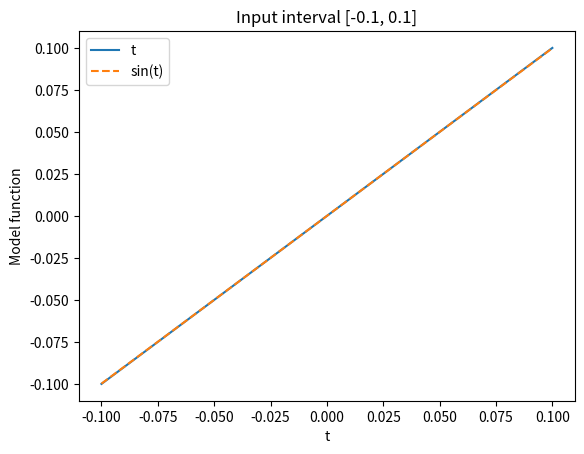
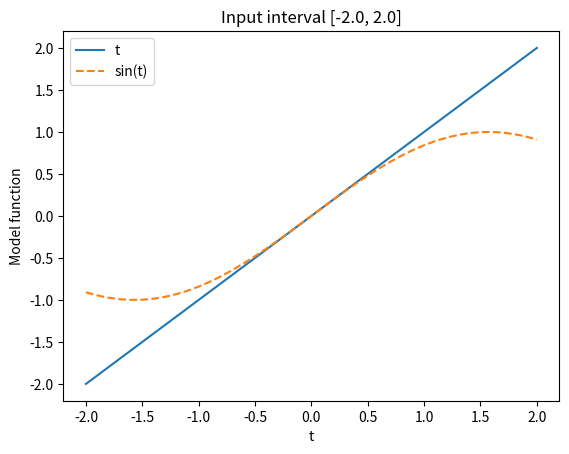
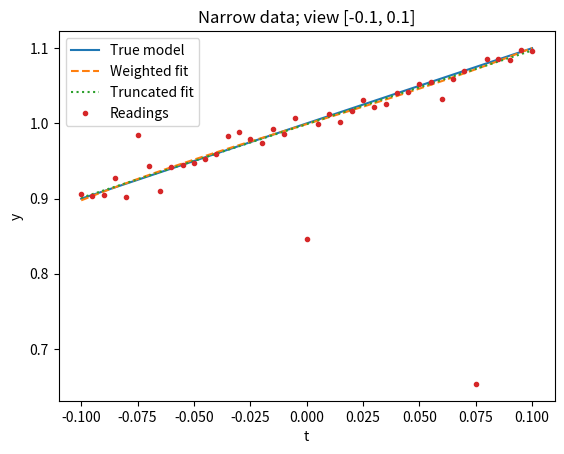
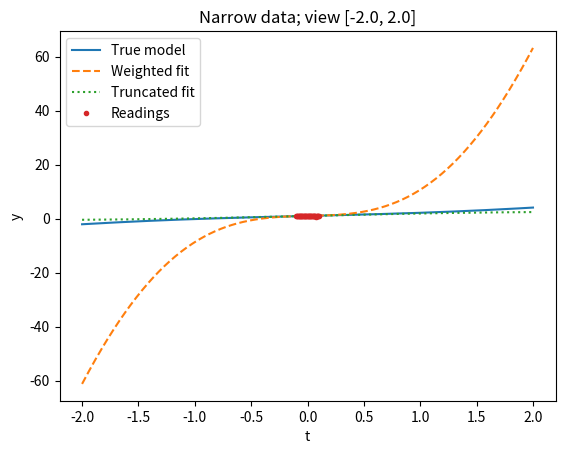
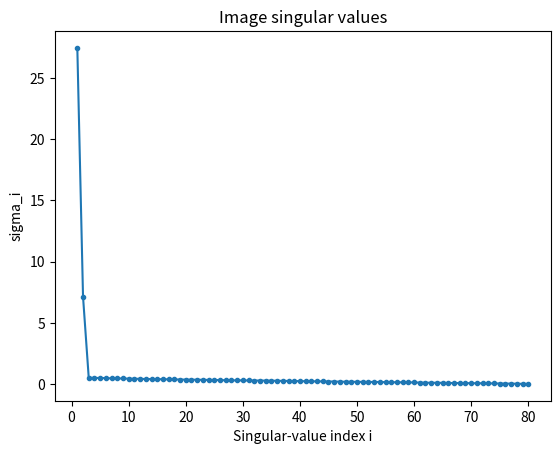
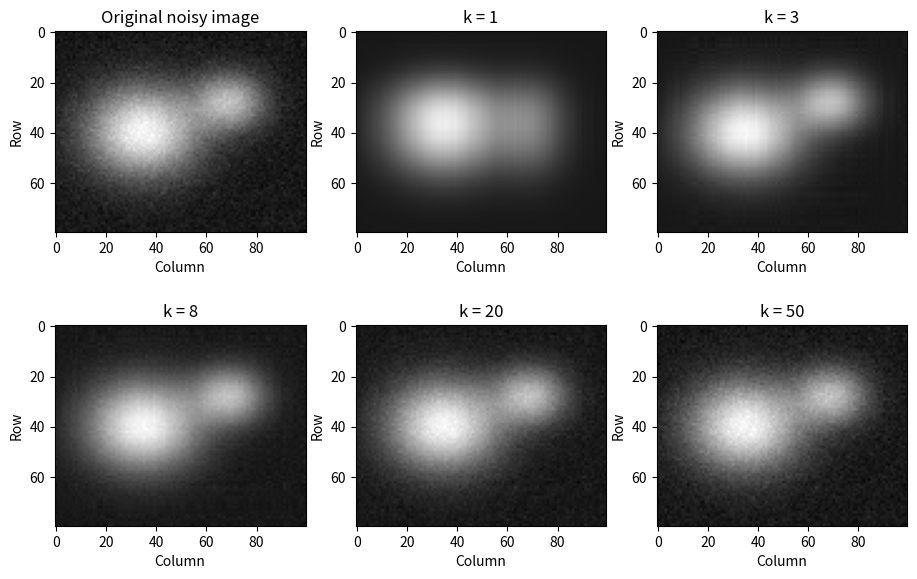
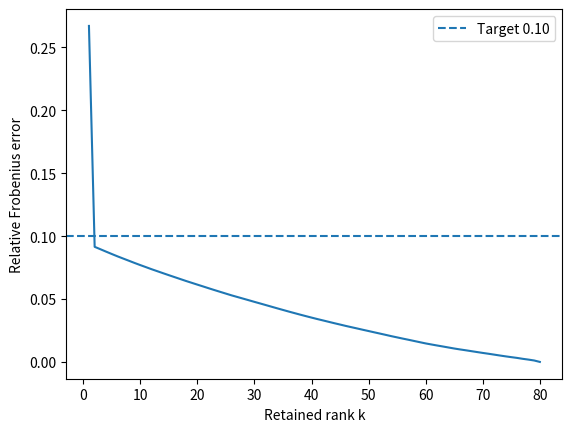
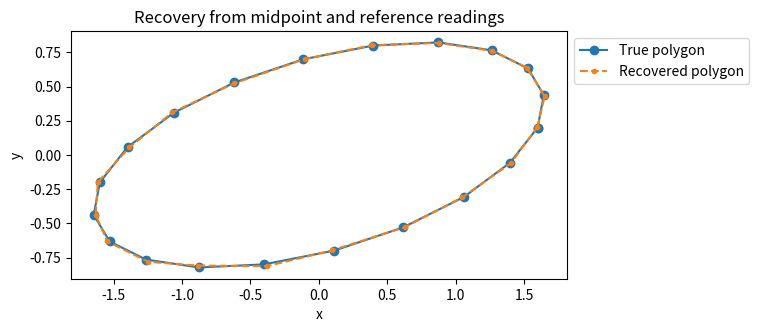
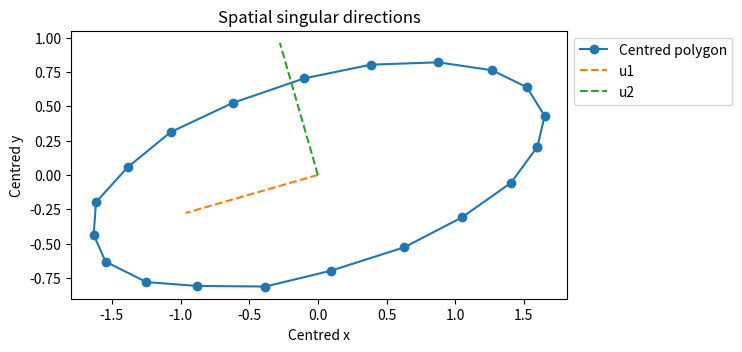
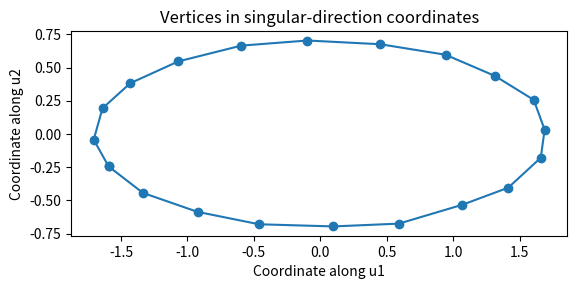

Recreate these plots in Python, in order.
import numpy as np
import matplotlib.pyplot as plt
from scipy.sparse import csr_matrix, eye, diags, vstack
from scipy.sparse.linalg import lsqr
from time import perf_counter

# Scientific notation makes very small errors easier to read.
np.set_printoptions(precision=5, suppress=False)


x_true = np.array([2., -1.])
v_plus = np.array([1., 1.])/np.sqrt(2)
v_minus = np.array([1., -1.])/np.sqrt(2)
deltas = [1e-1, 1e-3, 1e-6]

for delta in deltas:
    A = np.array([[1., 1.], [1., 1. + delta], [2., 2. + delta]])
    U, s, Vh = np.linalg.svd(A, full_matrices=False)
    print("delta =", delta)
    print("Condition number:", np.linalg.cond(A))
    print("Singular-value ratio:", s[0]/s[-1])
    print("Response along v+:", np.linalg.norm(A @ v_plus))
    print("Response along v-:", np.linalg.norm(A @ v_minus))


reading_directions = [np.array([1., -1., 0.])/np.sqrt(2),
                      np.array([1., 1., -1.])/np.sqrt(3),
                      np.array([1., 0., 1.])/np.sqrt(2)]
q1_errors = []

# The .3e format prints numbers in scientific notation with three decimal places.
print("delta    direction  absolute amplification      e_b         e_x        e_x/e_b")
for delta in deltas:
    A = np.array([[1., 1.], [1., 1. + delta], [2., 2. + delta]])
    b = A @ x_true
    for j in range(3):
        delta_b = 1e-7*reading_directions[j]
        x_hat = np.linalg.lstsq(A, b + delta_b, rcond=None)[0]
        error = np.linalg.norm(x_hat - x_true)
        e_b = np.linalg.norm(delta_b)/np.linalg.norm(b)
        e_x = error/np.linalg.norm(x_true)
        amplification = error/np.linalg.norm(delta_b)
        print(f"{delta:.0e}        {j + 1}         {amplification:.3e} "
              f"       {e_b:.3e}   {e_x:.3e}   {e_x/e_b:.3e}")
        q1_errors.append((delta, j + 1, e_b, e_x))


q1_svd_checks = []
for delta in deltas:
    A = np.array([[1., 1.], [1., 1. + delta], [2., 2. + delta]])
    b = A @ x_true
    U, s, Vh = np.linalg.svd(A, full_matrices=False)
    baseline = np.linalg.lstsq(A, b, rcond=None)[0]
    print("delta =", delta)
    for j in range(3):
        delta_b = 1e-7*reading_directions[j]
        # Step 1: express the reading error in the output directions.
        components = U.T @ delta_b
        # Step 2: divide each component by its singular value.
        coefficient_changes = components/s
        # Step 3: combine the input directions to recover the change in x.
        change_svd = Vh.T @ coefficient_changes
        x_hat = np.linalg.lstsq(A, b + delta_b, rcond=None)[0]
        change_solve = x_hat - baseline
        agrees = np.allclose(change_svd, change_solve, rtol=1e-5, atol=3e-9)
        q1_svd_checks.append(agrees)
        print("  Direction", j + 1, "components:", components)
        print("  Change in x:", change_svd, "agrees:", agrees)


delta = 1e-3
A = np.array([[1., 1.], [1., 1. + delta], [2., 2. + delta]])
delta_b = 1e-7*reading_directions[0]
q1_scaling = []
for scale in [1., 1000.]:
    truth = scale*x_true
    b = A @ truth
    x_hat = np.linalg.lstsq(A, b + delta_b, rcond=None)[0]
    absolute = np.linalg.norm(x_hat - truth)
    relative_b = np.linalg.norm(delta_b)/np.linalg.norm(b)
    relative_x = absolute/np.linalg.norm(truth)
    q1_scaling.append((absolute, relative_b, relative_x))
    print("Scale:", scale)
    print("  Absolute recovery error:", absolute)
    print("  Relative reading error:", relative_b)
    print("  Relative recovery error:", relative_x)


c_true = np.array([1., 2., -1.])
rng = np.random.default_rng(587)  # Fixed seed: repeatable noise.
z = rng.standard_normal(41)
t_narrow = np.linspace(-0.1, 0.1, 41)
t_wide = np.linspace(-2., 2., 41)
w = np.ones(41)
w[[5, 20, 35]] = 0.0025
noise_scale = np.ones(41)
noise_scale[[5, 20, 35]] = 20.
S = np.diag(np.sqrt(w))

# Each column is one model function evaluated at all input values.
def design(t):
    constant_column = np.ones(len(t))
    return np.column_stack([constant_column, t, np.sin(t)])


weight_checks = []
for label, t in [("narrow", t_narrow), ("wide", t_wide)]:
    A = design(t)
    B = S @ A
    for eta in [1e-7, 1e-2]:
        observed = A @ c_true + eta*(noise_scale*z)
        d = S @ observed
        for trial in [np.zeros(3), c_true, np.array([2., -3., 4.])]:
            original = np.sum(w*(A @ trial - observed)**2)
            transformed = np.linalg.norm(B @ trial - d)**2
            weight_checks.append(np.isclose(original, transformed))
print("All objective checks agree:", all(weight_checks))


for t in [t_narrow, t_wide]:
    A = design(t)
    B = S @ A
    print("Input interval:", t[0], "to", t[-1])
    print("Singular values of A:", np.linalg.svd(A, compute_uv=False))
    print("Singular values of SA:", np.linalg.svd(B, compute_uv=False))
    print("Condition number of A:", np.linalg.cond(A))
    print("Condition number of SA:", np.linalg.cond(B))


for t in [t_narrow, t_wide]:
    fig, ax = plt.subplots()
    ax.plot(t, t, label="t")
    ax.plot(t, np.sin(t), "--", label="sin(t)")
    ax.set(xlabel="t", ylabel="Model function", title=f"Input interval [{t[0]}, {t[-1]}]")
    ax.legend(loc="upper left")
    plt.show()


# Repeat the same calculation for two ranges and two noise levels.
q2_results = []
for label, t in [("narrow", t_narrow), ("wide", t_wide)]:
    A = design(t)
    B = S @ A
    for eta in [1e-7, 1e-2]:
        observed = A @ c_true + eta*(noise_scale*z)
        d = S @ observed

        # Three explicit calls show which matrix and data each method uses.
        ordinary = np.linalg.lstsq(A, observed, rcond=None)
        weighted = np.linalg.lstsq(B, d, rcond=None)
        cutoff = np.linalg.lstsq(B, d, rcond=0.01)
        q2_results.append((label, eta, ordinary, weighted, cutoff))


print("range   eta    method       rank    c0       c1       c2       ||r||     sqrt(Jw)   coeff.err")
for label, eta, ordinary, weighted, cutoff in q2_results:
    if label == "narrow":
        t = t_narrow
    else:
        t = t_wide
    A = design(t)
    observed = A @ c_true + eta*(noise_scale*z)
    for method, result in [("unweighted", ordinary), ("weighted", weighted),
                           ("cutoff", cutoff)]:
        c = result[0]
        rank = result[2]
        residual = A @ c - observed
        plain_norm = np.linalg.norm(residual)
        weighted_norm = np.linalg.norm(S @ residual)
        coefficient_error = np.linalg.norm(c - c_true)
        print(f"{label:6} {eta:.0e} {method:10} {rank:3d} "
              f"{c[0]:8.3f} {c[1]:8.3f} {c[2]:8.3f} "
              f"{plain_norm:10.3e} {weighted_norm:10.3e} {coefficient_error:10.3e}")


# Work with the narrow-range, high-noise data.
A = design(t_narrow)
observed = A @ c_true + 1e-2*(noise_scale*z)
B = S @ A
d = S @ observed
U, s, Vh = np.linalg.svd(B, full_matrices=False)
keep = s > 0.01*s[0]

# Apply the SVD formula in three separate steps.
components = U[:, keep].T @ d
scaled_components = components/s[keep]
c_cut_svd = Vh[keep, :].T @ scaled_components
expected = np.linalg.lstsq(B, d, rcond=0.01)[0]
print("Singular values:", s)
print("Retained:", keep)
print("Discarded coefficient direction:", Vh[~keep, :])
print("Manual cutoff agrees with lstsq:", np.allclose(c_cut_svd, expected))


for eta in [1e-7, 1e-2]:
    observed = A @ c_true + eta*(noise_scale*z)
    d = S @ observed
    c_full = np.linalg.lstsq(B, d, rcond=None)[0]
    c_cut = np.linalg.lstsq(B, d, rcond=0.01)[0]
    print("Noise scale:", eta)
    print("Full-fit coefficient error:", np.linalg.norm(c_full - c_true))
    print("Cutoff coefficient error:", np.linalg.norm(c_cut - c_true))


test_t = np.array([0.5, 1.5])
A_test = design(test_t)
true_predictions = A_test @ c_true
print("True values at", test_t, ":", true_predictions)
for label, eta, ordinary, weighted, cutoff in q2_results:
    print("Range:", label, "noise scale:", eta)
    for method, result in [("Ordinary", ordinary), ("Weighted", weighted),
                           ("Cutoff", cutoff)]:
        prediction = A_test @ result[0]
        print(" ", method, "prediction:", prediction)
        print("    Error:", prediction - true_predictions)


# Recompute this one example so the plotted coefficients are explicit.
A = design(t_narrow)
observed = A @ c_true + 1e-2*(noise_scale*z)
B = S @ A
d = S @ observed
c_weighted = np.linalg.lstsq(B, d, rcond=None)[0]
c_cutoff = np.linalg.lstsq(B, d, rcond=0.01)[0]


for left, right in [(-0.1, 0.1), (-2., 2.)]:
    plot_t = np.linspace(left, right, 401)
    A_plot = design(plot_t)
    fig, ax = plt.subplots()
    ax.plot(plot_t, A_plot @ c_true, label="True model")
    ax.plot(plot_t, A_plot @ c_weighted, "--", label="Weighted fit")
    ax.plot(plot_t, A_plot @ c_cutoff, ":", label="Truncated fit")
    ax.plot(t_narrow, observed, ".", label="Readings")
    ax.set(xlabel="t", ylabel="y", title=f"Narrow data; view [{left}, {right}]")
    ax.legend(loc="upper left")
    plt.show()


rng = np.random.default_rng(587)  # Fixed seed: repeatable image noise.
x = np.linspace(-1., 1., 100)
y = np.linspace(-1., 1., 80)
X, Y = np.meshgrid(x, y)
clean = (np.exp(-5*((X + 0.3)**2 + Y**2))
         + 0.7*np.exp(-12*((X - 0.4)**2 + (Y + 0.3)**2)))
image = clean + rng.normal(0., 0.03, clean.shape)
U_image, s_image, Vh_image = np.linalg.svd(image, full_matrices=False)
reconstructed = U_image @ np.diag(s_image) @ Vh_image
print("Shapes:", U_image.shape, s_image.shape, Vh_image.shape)
print("Numerical rank:", np.linalg.matrix_rank(image))
print("Number of singular values:", len(s_image))
print("Reconstruction agrees:", np.allclose(image, reconstructed))

fig, ax = plt.subplots()
ax.plot(np.arange(1, len(s_image) + 1), s_image, ".-")
ax.set(xlabel="Singular-value index i", ylabel="sigma_i", title="Image singular values")
plt.show()


image_ranks = [1, 3, 8, 20, 50]
image_approximations = {}
for k in image_ranks:
    # Select the three factors before multiplying them.
    U_k = U_image[:, :k]
    Sigma_k = np.diag(s_image[:k])
    Vh_k = Vh_image[:k, :]
    image_approximations[k] = U_k @ Sigma_k @ Vh_k


# Build the six panels in the same order as their titles.
images = [image]
titles = ["Original noisy image"]
for k in image_ranks:
    images.append(image_approximations[k])
    titles.append(f"k = {k}")

fig, axs = plt.subplots(2, 3, figsize=(11, 7))
for ax, title, values in zip(axs.flat, titles, images):
    ax.imshow(values, cmap="gray", vmin=image.min(), vmax=image.max())
    ax.set(title=title, xlabel="Column", ylabel="Row")
plt.show()


image_error_checks = []
print("k      spectral error     next sigma     Frobenius error     tail norm")
for k in image_ranks:
    approximation = image_approximations[k]
    spectral = np.linalg.norm(image - approximation, 2)
    frobenius = np.linalg.norm(image - approximation, "fro")
    tail = np.linalg.norm(s_image[k:])
    image_error_checks.append(np.isclose(spectral, s_image[k])
                              and np.isclose(frobenius, tail))
    print(f"{k:2d} {spectral:18.6f} {s_image[k]:14.6f} "
          f"{frobenius:18.6f} {tail:14.6f}")


all_k = np.arange(1, len(s_image) + 1)
relative_tail = []
for k in all_k:
    error = np.linalg.norm(s_image[k:])/np.linalg.norm(s_image)
    relative_tail.append(error)
for k, error in zip(all_k, relative_tail):
    if error <= 0.10:
        minimum_k = k
        break
print("Smallest k for relative Frobenius error <= 0.10:", minimum_k)
fig, ax = plt.subplots()
ax.plot(all_k, relative_tail)
ax.axhline(0.10, linestyle="--", label="Target 0.10")
ax.set(xlabel="Retained rank k", ylabel="Relative Frobenius error")
ax.legend()
plt.show()


m, n = image.shape
print("Original stored values:", m*n)
for k in image_ranks:
    factor_values = k*(m + n + 1)
    print("k =", k, "factor values =", factor_values,
          "smaller than original:", factor_values < m*n)


print("k      distance to noisy image     distance to clean image")
clean_image_errors = {}
for k, approximation in image_approximations.items():
    noisy_error = np.linalg.norm(approximation - image, "fro")
    clean_error = np.linalg.norm(approximation - clean, "fro")
    clean_image_errors[k] = clean_error
    print(f"{k:2d} {noisy_error:26.6f} {clean_error:26.6f}")
print("Best tested rank for the clean image:", min(clean_image_errors, key=clean_image_errors.get))


C = np.array([[2., 0., 0.],
              [0., 3., 0.],
              [0., 0., 4.],
              [1., 1., 0.],
              [0., 1., 1.]])
data = np.array([2., 3., 4., 1., 1., 1., 1.])
indices = np.array([0, 1, 2, 0, 1, 1, 2])
indptr = np.array([0, 1, 2, 3, 5, 7])
C_csr = csr_matrix((data, indices, indptr), shape=(5, 3))
csr_encode_ok = np.allclose(C_csr.toarray(), C)
print("data:", data)
print("indices:", indices)
print("indptr:", indptr)
print("Agrees with C:", csr_encode_ok)


shape = (4, 5)
data = np.array([4., -2., 7., 3., 5., -1.])
indices = np.array([1, 4, 0, 2, 2, 4])
indptr = np.array([0, 2, 2, 4, 6])
rebuilt = np.zeros(shape)
for row in range(shape[0]):
    # Consecutive pointers delimit all stored entries of this row.
    for position in range(indptr[row], indptr[row + 1]):
        column = indices[position]
        rebuilt[row, column] = data[position]

C_other = csr_matrix((data, indices, indptr), shape=shape)
csr_decode_ok = np.allclose(rebuilt, C_other.toarray())
print(rebuilt)
print("Agrees with SciPy:", csr_decode_ok)


def make_sparse_example(p):
    # Generate readings from the mathematical model, not from the matrix.
    positions = np.linspace(0., 1., p)
    truth = np.sin(2*np.pi*positions) + 0.3*np.cos(6*np.pi*positions)
    rng = np.random.default_rng(587)  # Fixed seed.
    d = truth + rng.normal(0., 0.02, p)
    h = 0.5*(truth[:-1] + truth[1:]) + rng.normal(0., 0.02, p - 1)

    # Build the direct and adjacent-average blocks sparsely.
    halves = 0.5*np.ones(p - 1)
    H = diags([halves, halves], [0, 1], shape=(p - 1, p), format="csr")
    A = vstack([eye(p, format="csr"), H], format="csr")
    b = np.concatenate([d, h])
    return A, b, truth, d, h



A_sparse, b, truth, d, h = make_sparse_example(200)
objective_checks = []
for trial in [np.zeros(200), truth]:
    model_objective = (np.sum((trial - d)**2)
                       + np.sum((0.5*(trial[:-1] + trial[1:]) - h)**2))
    matrix_objective = np.linalg.norm(A_sparse @ trial - b)**2
    objective_checks.append(np.isclose(model_objective, matrix_objective))
print("Objective checks:", objective_checks)
print("Shape:", A_sparse.shape, "nonzeros:", A_sparse.nnz)

# Dense conversion is solely for the comparison, and stays outside timing.
A_dense = A_sparse.toarray()
csr_bytes = (A_sparse.data.nbytes + A_sparse.indices.nbytes
             + A_sparse.indptr.nbytes)
print("Dense bytes:", A_dense.nbytes, "CSR bytes:", csr_bytes)


benchmark_results = []
for p in [200, 600, 1200]:
    A_sparse, b, truth, d, h = make_sparse_example(p)
    A_dense = A_sparse.toarray()
    sparse_bytes = (A_sparse.data.nbytes + A_sparse.indices.nbytes
                    + A_sparse.indptr.nbytes)

    # Run each solver once before timing it.
    lsqr(A_sparse, b, atol=1e-10, btol=1e-10, iter_lim=200)
    np.linalg.lstsq(A_dense, b, rcond=None)
    sparse_times = []
    dense_times = []
    for repeat in range(3):
        start = perf_counter()
        out = lsqr(A_sparse, b, atol=1e-10, btol=1e-10, iter_lim=200)
        sparse_times.append(perf_counter() - start)

        start = perf_counter()
        dense_result = np.linalg.lstsq(A_dense, b, rcond=None)
        dense_times.append(perf_counter() - start)

    # Save the results; inspect and print them in the next cell.
    benchmark_results.append((p, A_sparse, b, A_dense.nbytes, sparse_bytes,
                               out, dense_result[0], sparse_times, dense_times))
    if max(dense_times) > 10:
        print("A dense solve exceeded 10 seconds; stop increasing the size.")
        break


benchmark_rows = []
benchmark_agreements = []
print("p       CSR bytes  dense bytes    LSQR (s)  lstsq (s)   ||r_sparse||   ||r_dense||")
for p, A, b, dense_bytes, sparse_bytes, out, x_dense, ts, td in benchmark_results:
    x_sparse = out[0]
    sparse_residual = np.linalg.norm(A @ x_sparse - b)
    dense_residual = np.linalg.norm(A @ x_dense - b)
    agrees = np.allclose(x_sparse, x_dense, rtol=1e-6, atol=1e-8)
    sparse_seconds = np.median(ts)
    dense_seconds = np.median(td)
    benchmark_agreements.append(agrees)
    benchmark_rows.append((p, sparse_bytes, dense_bytes, sparse_seconds,
                           dense_seconds, out[1], out[2], sparse_residual, dense_residual))
    print(f"{p:4d} {sparse_bytes:11d} {dense_bytes:12d} "
          f"{sparse_seconds:11.5f} {dense_seconds:10.5f} "
          f"{sparse_residual:14.6e} {dense_residual:14.6e}")
    print("  Stopping code:", out[1], "iterations:", out[2], "agreement:", agrees)


N = 20
theta = np.linspace(0., 2*np.pi, N, endpoint=False)
circle = np.array([np.cos(theta), np.sin(theta)])
P_true = np.array([[1.6, 0.4], [0.2, 0.8]]) @ circle
rng = np.random.default_rng(587)  # Fixed seed: repeatable measurements.
Q_clean = 0.5*(P_true + np.roll(P_true, -1, axis=1))
Q = Q_clean + rng.normal(0., 0.003, Q_clean.shape)
a = P_true[:, 0] + rng.normal(0., 0.003, 2)


# Each midpoint row stores two halves. The last row stores the reference.
values = []
columns = []
indptr = [0]
for i in range(N):
    values.extend([0.5, 0.5])
    columns.extend([i, (i + 1) % N])
    indptr.append(len(values))
values.append(1.)
columns.append(0)
indptr.append(len(values))

M = csr_matrix((values, columns, indptr), shape=(N + 1, N))
Y_readings = np.vstack([Q.T, a])
print("M shape:", M.shape, "Y shape:", Y_readings.shape, "nonzeros:", M.nnz)


polygon_objective_checks = []
for trial in [np.zeros_like(P_true), P_true]:
    predicted_midpoints = 0.5*(trial + np.roll(trial, -1, axis=1))
    midpoint_errors = predicted_midpoints - Q
    reference_error = trial[:, 0] - a
    direct = np.sum(midpoint_errors**2) + np.sum(reference_error**2)
    matrix_form = np.linalg.norm(M @ trial.T - Y_readings, "fro")**2
    polygon_objective_checks.append(np.isclose(direct, matrix_form))
print("Objective checks:", polygon_objective_checks)


polygon_out_x = lsqr(M, Y_readings[:, 0], atol=1e-10, btol=1e-10)
polygon_out_y = lsqr(M, Y_readings[:, 1], atol=1e-10, btol=1e-10)
P_hat = np.vstack([polygon_out_x[0], polygon_out_y[0]])
polygon_residual = np.linalg.norm(M @ P_hat.T - Y_readings, "fro")
polygon_error = np.linalg.norm(P_hat - P_true, "fro")
print("Stopping codes:", polygon_out_x[1], polygon_out_y[1])
print("Iterations:", polygon_out_x[2], polygon_out_y[2])
print("sqrt(J):", polygon_residual)
print("Vertex recovery error:", polygon_error)


closed_true = np.column_stack([P_true, P_true[:, 0]])
closed_hat = np.column_stack([P_hat, P_hat[:, 0]])
fig, ax = plt.subplots()
ax.plot(closed_true[0], closed_true[1], "o-", label="True polygon")
ax.plot(closed_hat[0], closed_hat[1], ".--", label="Recovered polygon")
ax.set(xlabel="x", ylabel="y", title="Recovery from midpoint and reference readings")
ax.set_aspect("equal")
ax.legend(loc="upper left", bbox_to_anchor=(1., 1.))
plt.show()


M_dense = M.toarray()  # Small matrix: dense SVD is appropriate.
midpoint_matrix = M_dense[:-1, :]
polygon_ranks = []
for matrix in [midpoint_matrix, M_dense]:
    singular_values = np.linalg.svd(matrix, compute_uv=False)
    rank = np.linalg.matrix_rank(matrix)
    polygon_ranks.append(rank)
    print("Matrix shape:", matrix.shape)
    print("Rank:", rank)
    print("Condition number:", np.linalg.cond(matrix))
    print("Singular values:", singular_values)


alternating = np.ones(N)
alternating[1::2] = -1.
print("Midpoint response to alternating change:",
      np.linalg.norm(midpoint_matrix @ alternating))
print("Response after adding reference:", np.linalg.norm(M_dense @ alternating))


# Centre by subtracting the mean vertex from every column.
centroid = P_hat.mean(axis=1, keepdims=True)
P_centred = P_hat - centroid
U_shape, s_shape, Vh_shape = np.linalg.svd(P_centred, full_matrices=False)
rotated = U_shape.T @ P_centred
print("Spatial directions (columns):", U_shape)
print("Singular values:", s_shape)
print("Directions orthonormal:", np.allclose(U_shape.T @ U_shape, np.eye(2)))
print("Coordinate change preserves norm:",
      np.isclose(np.linalg.norm(rotated), np.linalg.norm(P_centred)))


closed_centred = np.column_stack([P_centred, P_centred[:, 0]])
fig, ax = plt.subplots()
ax.plot(closed_centred[0], closed_centred[1], "o-", label="Centred polygon")
# Plot each unit direction from the origin; their lengths here are both one.
for j in range(2):
    direction = U_shape[:, j]
    ax.plot([0., direction[0]], [0., direction[1]], "--", label=f"u{j + 1}")
ax.set(xlabel="Centred x", ylabel="Centred y", title="Spatial singular directions")
ax.set_aspect("equal")
ax.legend(loc="upper left", bbox_to_anchor=(1., 1.))
plt.show()



closed_rotated = np.column_stack([rotated, rotated[:, 0]])
fig, ax = plt.subplots()
ax.plot(closed_rotated[0], closed_rotated[1], "o-")
ax.set(xlabel="Coordinate along u1", ylabel="Coordinate along u2",
       title="Vertices in singular-direction coordinates")
ax.set_aspect("equal")
plt.show()
